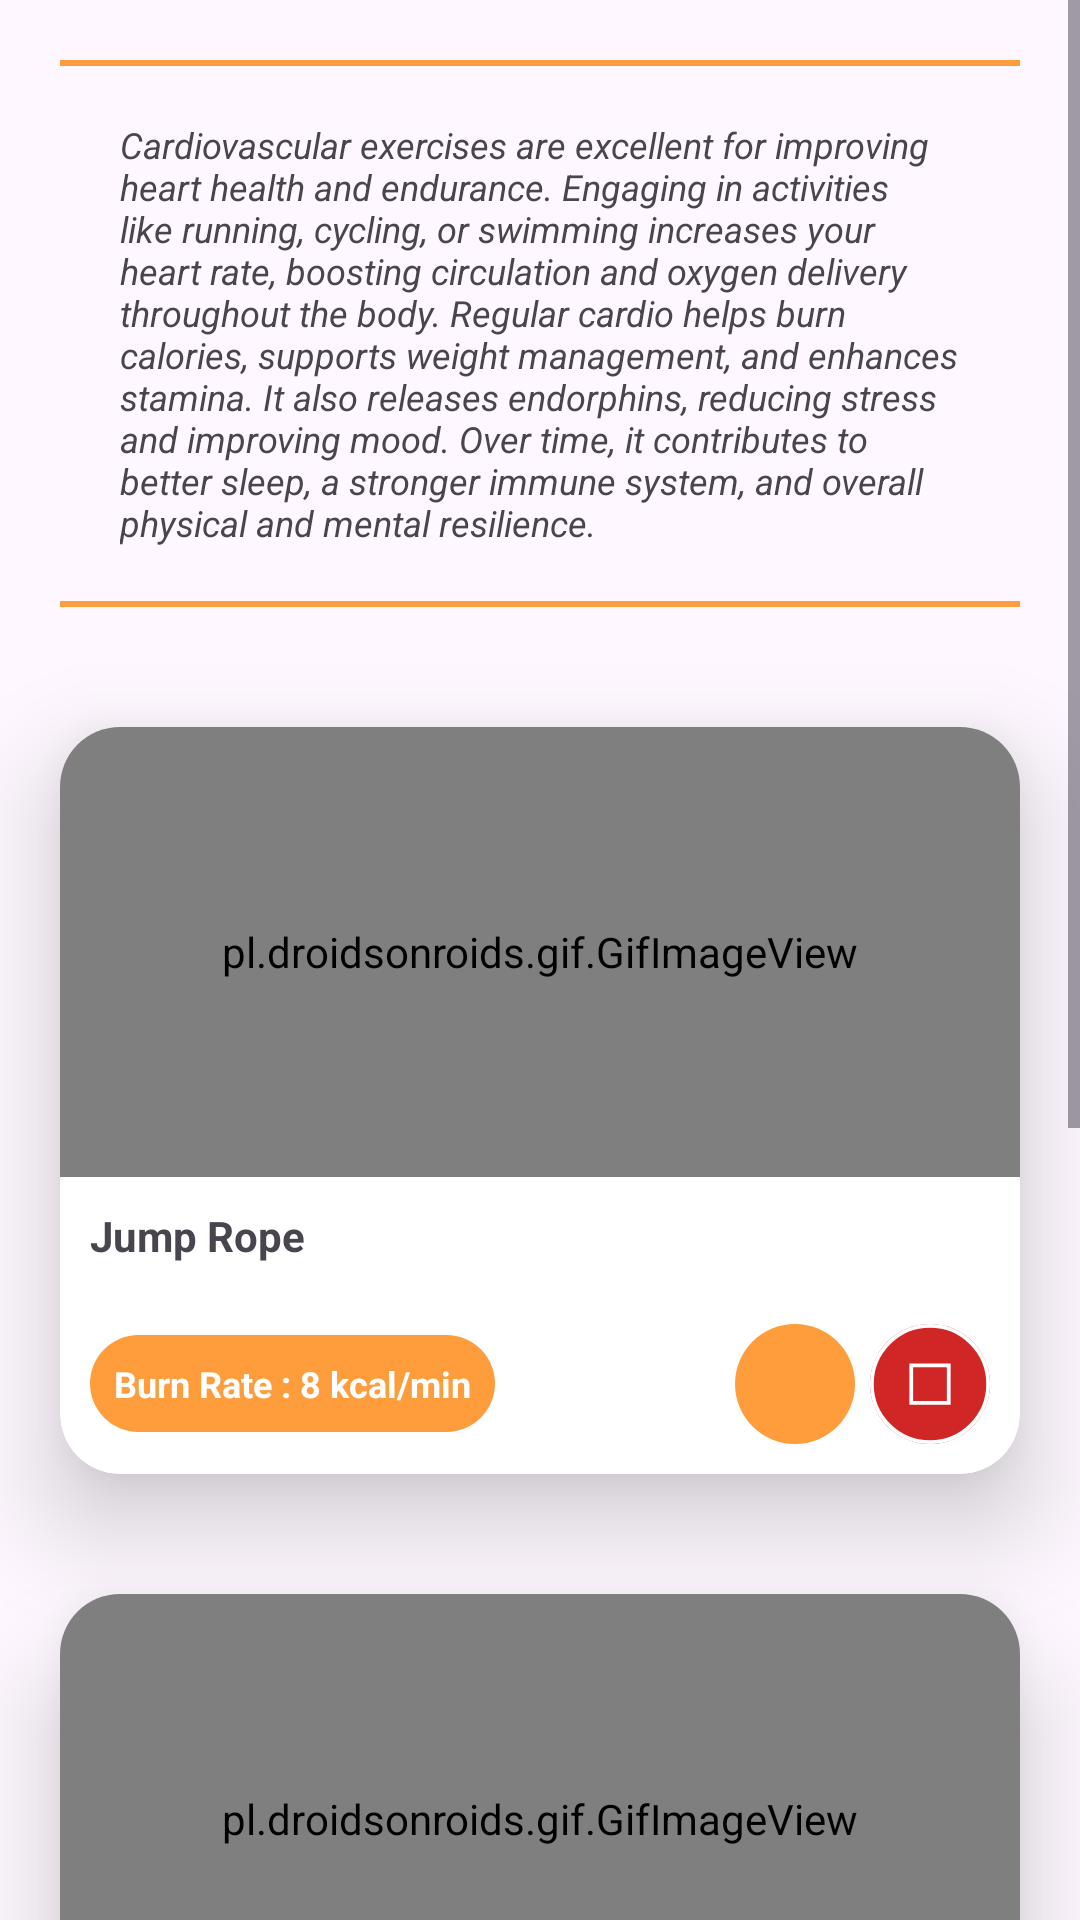

Write the Android layout XML for this screen, with the resource values it uses.
<!-- AndroidManifest.xml: application theme Theme.VitalizeMe -->
<!-- res/layout/fragment_cardio.xml -->
<?xml version="1.0" encoding="utf-8"?>
<ScrollView xmlns:android="http://schemas.android.com/apk/res/android"
    xmlns:app="http://schemas.android.com/apk/res-auto"
    xmlns:tools="http://schemas.android.com/tools"
    android:layout_width="match_parent"
    android:layout_height="match_parent"
    android:orientation="vertical"
    tools:context=".view.main.plans.CardioFragment">

    <LinearLayout
        android:layout_width="match_parent"
        android:layout_height="wrap_content"
        android:orientation="vertical">

        <TextView
            android:layout_width="match_parent"
            android:layout_height="wrap_content"
            android:layout_margin="20dp"
            android:background="@drawable/highlights"
            android:justificationMode="inter_character"
            android:padding="20dp"
            android:text="@string/CardioText"
            android:textSize="12sp"
            android:textStyle="italic" />

        <androidx.cardview.widget.CardView
            android:layout_width="match_parent"
            android:layout_height="wrap_content"
            android:layout_margin="20dp"
            android:layout_marginVertical="20dp"
            app:cardCornerRadius="20dp"
            app:cardElevation="20dp">

            <LinearLayout
                android:layout_width="match_parent"
                android:layout_height="match_parent"
                android:orientation="vertical">

                <pl.droidsonroids.gif.GifImageView
                    android:layout_width="match_parent"
                    android:layout_height="150dp"
                    android:src="@drawable/jumprope" />

                <TextView
                    android:layout_width="wrap_content"
                    android:layout_height="wrap_content"
                    android:layout_margin="10dp"
                    android:text="Jump Rope"
                    android:textStyle="bold" />

                <LinearLayout
                    android:layout_width="match_parent"
                    android:layout_height="wrap_content"
                    android:gravity="center_vertical"
                    android:orientation="horizontal"
                    android:padding="10dp">

                    <TextView
                        android:id="@+id/jumpingText"
                        android:layout_width="wrap_content"
                        android:layout_height="wrap_content"
                        android:background="@drawable/rounded_btn"
                        android:backgroundTint="@color/primary"
                        android:padding="8dp"
                        android:text="Burn Rate : 8 kcal/min"
                        android:textColor="@color/white"
                        android:textSize="12sp"
                        android:textStyle="bold" />

                    <View
                        android:layout_width="wrap_content"
                        android:layout_height="0dp"
                        android:layout_weight="1" />

                    <ImageButton
                        android:id="@+id/jumpingPlaybtn"
                        android:layout_width="40dp"
                        android:layout_height="40dp"
                        android:layout_marginHorizontal="5dp"
                        android:background="@drawable/rounded_btn"
                        android:backgroundTint="@color/primary"
                        android:padding="5dp"
                        android:scaleType="centerInside"
                        android:src="@drawable/play_btn"
                        app:tint="@color/white" />

                    <ImageButton
                        android:id="@+id/jumpingStopbtn"
                        android:layout_width="40dp"
                        android:layout_height="40dp"
                        android:background="@drawable/rounded_btn"
                        android:backgroundTint="@color/red"
                        android:scaleType="centerInside"
                        android:src="@drawable/stop_button"
                        app:tint="@color/white" />

                </LinearLayout>
            </LinearLayout>
        </androidx.cardview.widget.CardView>

        <androidx.cardview.widget.CardView
            android:layout_width="match_parent"
            android:layout_height="wrap_content"
            android:layout_margin="20dp"
            android:layout_marginVertical="20dp"
            app:cardCornerRadius="20dp"
            app:cardElevation="20dp">

            <LinearLayout
                android:layout_width="match_parent"
                android:layout_height="match_parent"
                android:orientation="vertical">

                <pl.droidsonroids.gif.GifImageView
                    android:layout_width="match_parent"
                    android:layout_height="150dp"
                    android:src="@drawable/cycling" />

                <TextView
                    android:layout_width="wrap_content"
                    android:layout_height="wrap_content"
                    android:layout_margin="10dp"
                    android:text="Cycleing"
                    android:textStyle="bold" />

                <LinearLayout
                    android:layout_width="match_parent"
                    android:layout_height="wrap_content"
                    android:gravity="center_vertical"
                    android:orientation="horizontal"
                    android:padding="10dp">

                    <TextView
                        android:id="@+id/cyclingText"
                        android:layout_width="wrap_content"
                        android:layout_height="wrap_content"
                        android:background="@drawable/rounded_btn"
                        android:backgroundTint="@color/primary"
                        android:padding="8dp"
                        android:text="Burn Rate : 10 kcal/min"
                        android:textColor="@color/white"
                        android:textSize="12sp"
                        android:textStyle="bold" />

                    <View
                        android:layout_width="wrap_content"
                        android:layout_height="0dp"
                        android:layout_weight="1" />

                    <ImageButton
                        android:id="@+id/cyclingPlaybtn"
                        android:layout_width="40dp"
                        android:layout_height="40dp"
                        android:layout_marginHorizontal="5dp"
                        android:background="@drawable/rounded_btn"
                        android:backgroundTint="@color/primary"
                        android:padding="5dp"
                        android:scaleType="centerCrop"
                        android:src="@drawable/play_btn"
                        app:tint="@color/white" />

                    <ImageButton
                        android:id="@+id/cyclingStopbtn"
                        android:layout_width="40dp"
                        android:layout_height="40dp"
                        android:background="@drawable/rounded_btn"
                        android:backgroundTint="@color/red"
                        android:scaleType="centerInside"
                        android:src="@drawable/stop_button"
                        app:tint="@color/white" />

                </LinearLayout>
            </LinearLayout>
        </androidx.cardview.widget.CardView>

        <androidx.cardview.widget.CardView
            android:layout_width="match_parent"
            android:layout_height="wrap_content"
            android:layout_margin="20dp"
            android:layout_marginVertical="20dp"
            app:cardCornerRadius="20dp"
            app:cardElevation="20dp">

            <LinearLayout
                android:layout_width="match_parent"
                android:layout_height="match_parent"
                android:orientation="vertical">

                <pl.droidsonroids.gif.GifImageView
                    android:layout_width="match_parent"
                    android:layout_height="150dp"
                    android:src="@drawable/running" />

                <TextView
                    android:layout_width="wrap_content"
                    android:layout_height="wrap_content"
                    android:layout_margin="10dp"
                    android:text="Running"
                    android:textStyle="bold" />

                <LinearLayout
                    android:layout_width="match_parent"
                    android:layout_height="wrap_content"
                    android:gravity="center_vertical"
                    android:orientation="horizontal"
                    android:padding="10dp">

                    <TextView
                        android:id="@+id/runningText"
                        android:layout_width="150dp"
                        android:layout_height="wrap_content"
                        android:background="@drawable/rounded_btn"
                        android:backgroundTint="@color/primary"
                        android:padding="8dp"
                        android:text="Burn Rate : 15 kcal/min"
                        android:textColor="@color/white"
                        android:textSize="12sp"
                        android:textStyle="bold" />

                    <View
                        android:layout_width="wrap_content"
                        android:layout_height="0dp"
                        android:layout_weight="1" />

                    <ImageButton
                        android:id="@+id/runningPlaybtn"
                        android:layout_width="40dp"
                        android:layout_height="40dp"
                        android:layout_marginHorizontal="5dp"
                        android:background="@drawable/rounded_btn"
                        android:backgroundTint="@color/primary"
                        android:padding="5dp"
                        android:scaleType="centerInside"
                        android:src="@drawable/play_btn"
                        app:tint="@color/white" />

                    <ImageButton
                        android:id="@+id/runningStopbtn"
                        android:layout_width="40dp"
                        android:layout_height="40dp"
                        android:background="@drawable/rounded_btn"
                        android:backgroundTint="@color/red"
                        android:scaleType="centerInside"
                        android:src="@drawable/stop_button"
                        app:tint="@color/white" />

                </LinearLayout>


            </LinearLayout>
        </androidx.cardview.widget.CardView>


    </LinearLayout>
</ScrollView>
<!-- resources referenced by this layout -->
<resources>
  <color name="primary">#FF9D3D</color>
  <color name="red">#D12626</color>
  <color name="white">#FFFFFFFF</color>
  <!-- drawable highlights (drawable) -->
  <?xml version="1.0" encoding="utf-8"?>
  <layer-list xmlns:android="http://schemas.android.com/apk/res/android">
      
      <item android:top="0dp" android:left="-2dp" android:right="-2dp" android:bottom="-2dp">
          <shape android:shape="rectangle">
              <stroke android:width="2dp" android:color="@color/primary" /> 
              <solid android:color="@android:color/transparent" />
          </shape>
      </item>
  
      
      <item android:bottom="0dp" android:left="-2dp" android:right="-2dp" android:top="-2dp">
          <shape android:shape="rectangle">
              <stroke android:width="2dp" android:color="@color/primary" /> 
              <solid android:color="@android:color/transparent" />
          </shape>
      </item>
  </layer-list>
  <!-- drawable rounded_btn (drawable) -->
  <?xml version="1.0" encoding="utf-8"?>
  <shape xmlns:android="http://schemas.android.com/apk/res/android"
      android:shape="rectangle">
      <corners android:radius="20dp"/>
      <size android:height="20dp" android:width="20dp"/>
  </shape>
  <!-- drawable stop_button (drawable) -->
  <vector xmlns:android="http://schemas.android.com/apk/res/android"
      android:width="800dp"
      android:height="800dp"
      android:viewportWidth="64"
      android:viewportHeight="64">
    <path
        android:pathData="M22,22h20v20h-20z"
        android:strokeWidth="2"
        android:fillColor="#00000000"
        android:strokeColor="#000000"/>
    <path
        android:pathData="M53.92,10.081c12.107,12.105 12.107,31.732 0,43.838c-12.106,12.108 -31.734,12.108 -43.839,0c-12.107,-12.105 -12.107,-31.732 0,-43.838C22.186,-2.027 41.813,-2.027 53.92,10.081z"
        android:strokeWidth="2"
        android:fillColor="#00000000"
        android:strokeColor="#000000"/>
  </vector>
  <string name="CardioText">
          Cardiovascular exercises are excellent for improving heart health and endurance. Engaging in activities like running, cycling, or swimming increases your heart rate, boosting circulation and oxygen delivery throughout the body. Regular cardio helps burn calories, supports weight management, and enhances stamina. It also releases endorphins, reducing stress and improving mood. Over time, it contributes to better sleep, a stronger immune system, and overall physical and mental resilience.
      </string>
  <style name="Theme.VitalizeMe" parent="Base.Theme.VitalizeMe" />
  <style name="Base.Theme.VitalizeMe" parent="Theme.Material3.DayNight.NoActionBar">
          
          <item name="colorPrimary">@color/primary</item>
          <item name="colorAccent">@color/primary</item>
          <item name="backgroundColor">@color/background</item>
          <item name="colorSecondary">@color/secondary</item>
          <item name="android:statusBarColor">@color/black</item>
      </style>
  <color name="background">#F5F3F8</color>
  <color name="secondary">#FFBD73</color>
  <color name="black">#FF000000</color>
</resources>
